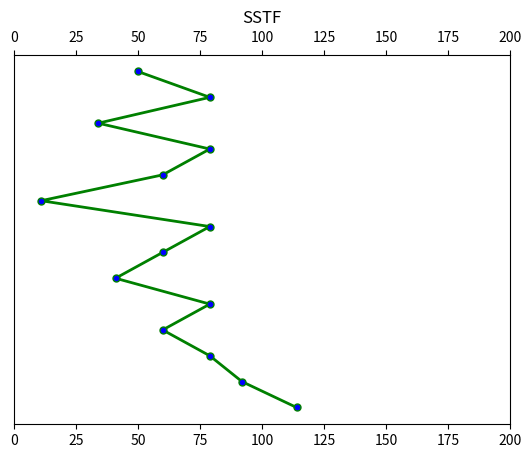

Python code for this plot:
from matplotlib import pyplot as plt


def sstfDiskScheduling(tracks: list[int], head: int):
    seek_time = 0
    x = [head]
    while len(tracks) != 0:
        min_track = tracks[0]
        # finding track with the lowest seek time
        for j in range(len(tracks)):

            track_seek_time = abs(tracks[j] - head)
            if min_track - head > track_seek_time:
                min_track = tracks[j]
                x.append(tracks[j])

        seek_time += abs(head - min_track)
        head = min_track
        tracks.remove(min_track)
    y = [-i for i in range(len(x))]
    plt.rcParams['xtick.top'] = plt.rcParams['xtick.labeltop'] = True
    plt.plot(x, y, color="green",
             markerfacecolor="blue",
             marker="o",
             markersize=5,
             linewidth=2,
             label="SCAN")
    plt.xlim(0, 200)
    plt.yticks([])
    plt.title('SSTF')
    plt.show()
    return seek_time


if __name__ == '__main__':
    tracks = [176, 79, 34, 60, 92, 11, 41, 114]
    head = 50
    print(sstfDiskScheduling(tracks, head))
